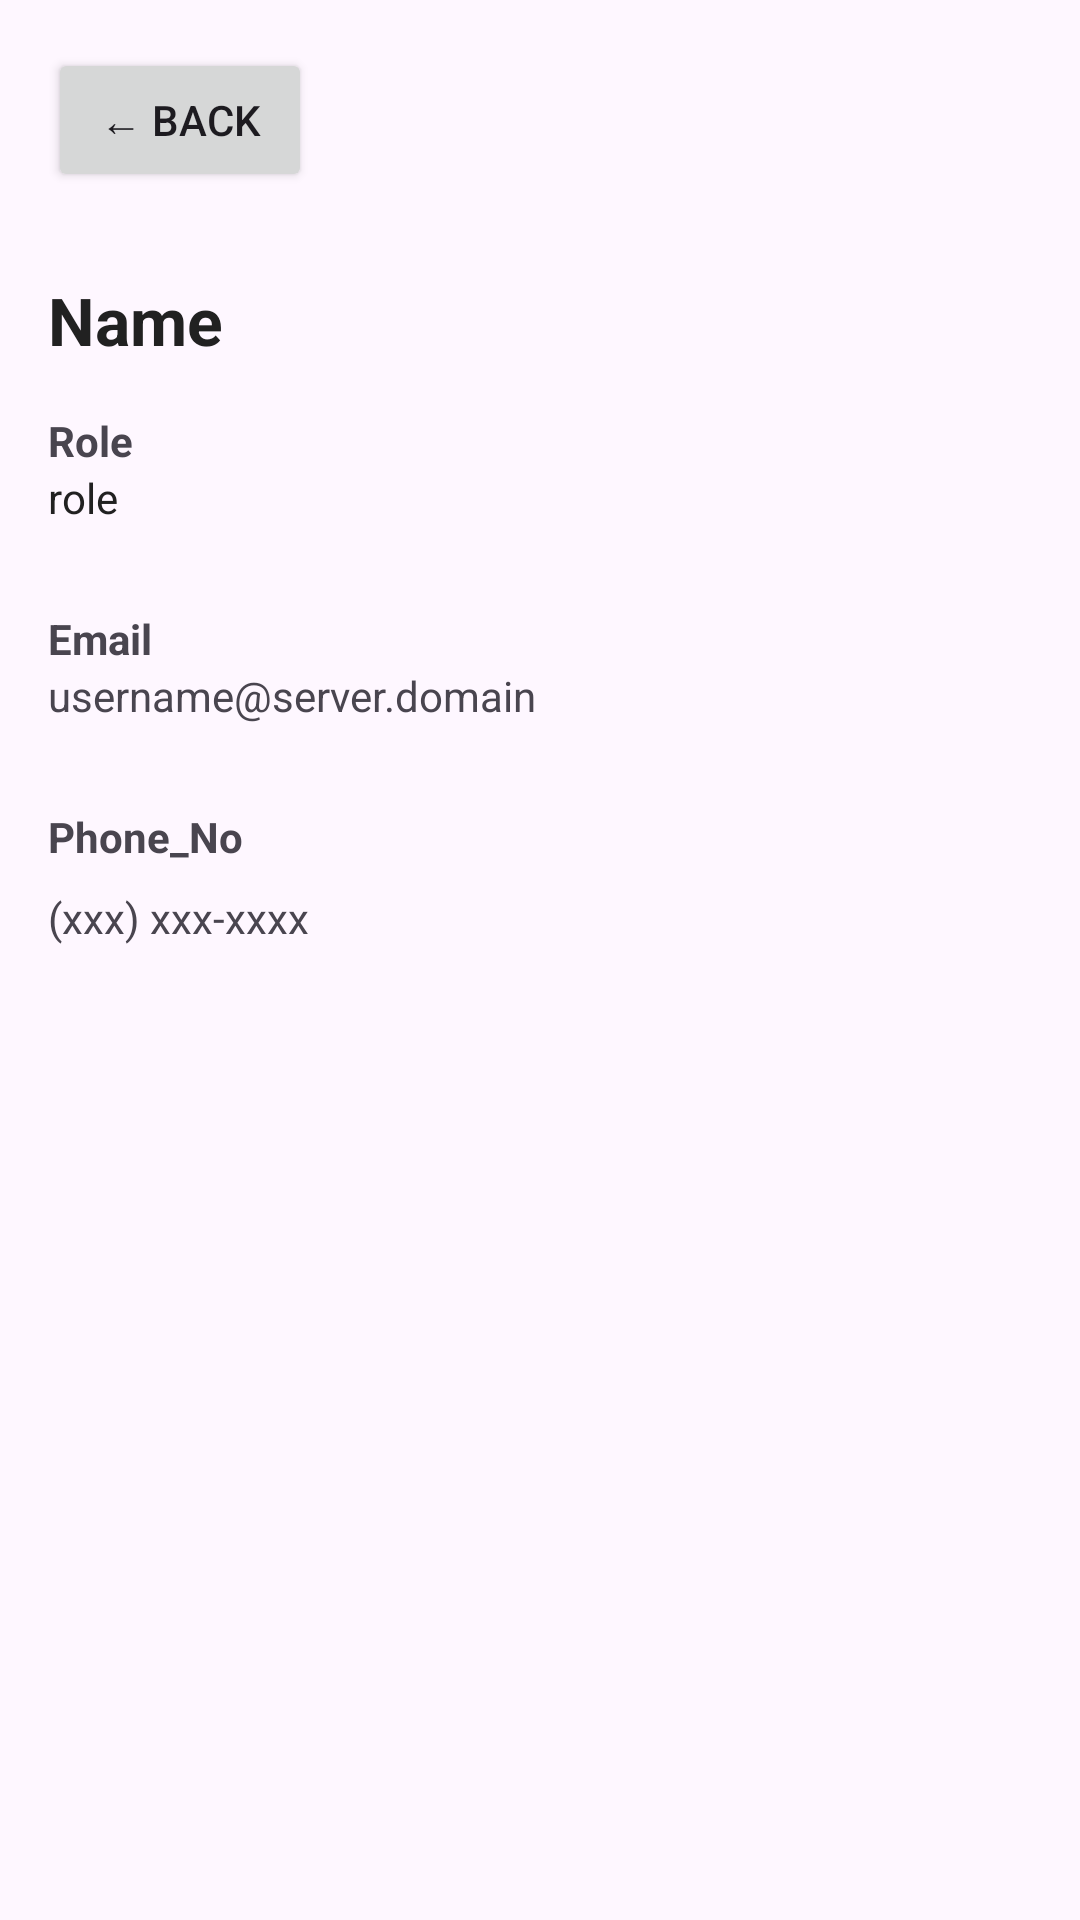

Here is an Android app screen rendered from its layout file. Give the layout XML and the strings, colors and styles it references.
<!-- AndroidManifest.xml: application theme Theme.Fusion1events -->
<!-- res/layout/activity_profile_details.xml -->
<LinearLayout xmlns:android="http://schemas.android.com/apk/res/android"
    android:orientation="vertical"
    android:padding="16dp"
    android:layout_width="match_parent"
    android:layout_height="match_parent">

    <Button
        android:id="@+id/buttonBack"
        android:layout_width="wrap_content"
        android:layout_height="wrap_content"
        android:text="← Back"
        android:layout_marginBottom="16dp"/>

    
    <TextView
        android:id="@+id/tvName"
        android:layout_width="match_parent"
        android:layout_height="wrap_content"
        android:text="Name"
        android:textStyle="bold"
        android:textSize="22sp"
        android:textColor="#212121"
        android:layout_marginTop="12dp" />

    
    <TextView
        android:layout_width="match_parent"
        android:layout_height="wrap_content"
        android:text="Role"
        android:textStyle="bold"
        android:textSize="14sp"
        android:layout_marginTop="16dp" />

    <TextView
        android:id="@+id/tvRole"
        android:layout_width="match_parent"
        android:layout_height="wrap_content"
        android:text="role"
        android:textColor="#212121"
        android:layout_marginBottom="12dp" />

    
    <TextView
        android:layout_width="match_parent"
        android:layout_height="wrap_content"
        android:text="Email"
        android:textStyle="bold"
        android:textSize="14sp"
        android:layout_marginTop="16dp" />

    <TextView
        android:id="@+id/tvEmail"
        android:layout_width="match_parent"
        android:layout_height="wrap_content"
        android:text="username@server.domain"
        android:layout_marginBottom="12dp"/>

    
    <TextView
        android:layout_width="match_parent"
        android:layout_height="wrap_content"
        android:text="Phone_No"
        android:textStyle="bold"
        android:textSize="14sp"
        android:layout_marginTop="16dp" />

    <TextView
        android:id="@+id/tvPhone"
        android:layout_width="match_parent"
        android:layout_height="wrap_content"
        android:text="(xxx) xxx-xxxx"
        android:layout_marginTop="8dp"/>
</LinearLayout>
<!-- resources referenced by this layout -->
<resources>
  <style name="Theme.Fusion1events" parent="Base.Theme.Fusion1events" />
  <style name="Base.Theme.Fusion1events" parent="Theme.Material3.DayNight.NoActionBar">
          
          
      </style>
</resources>
